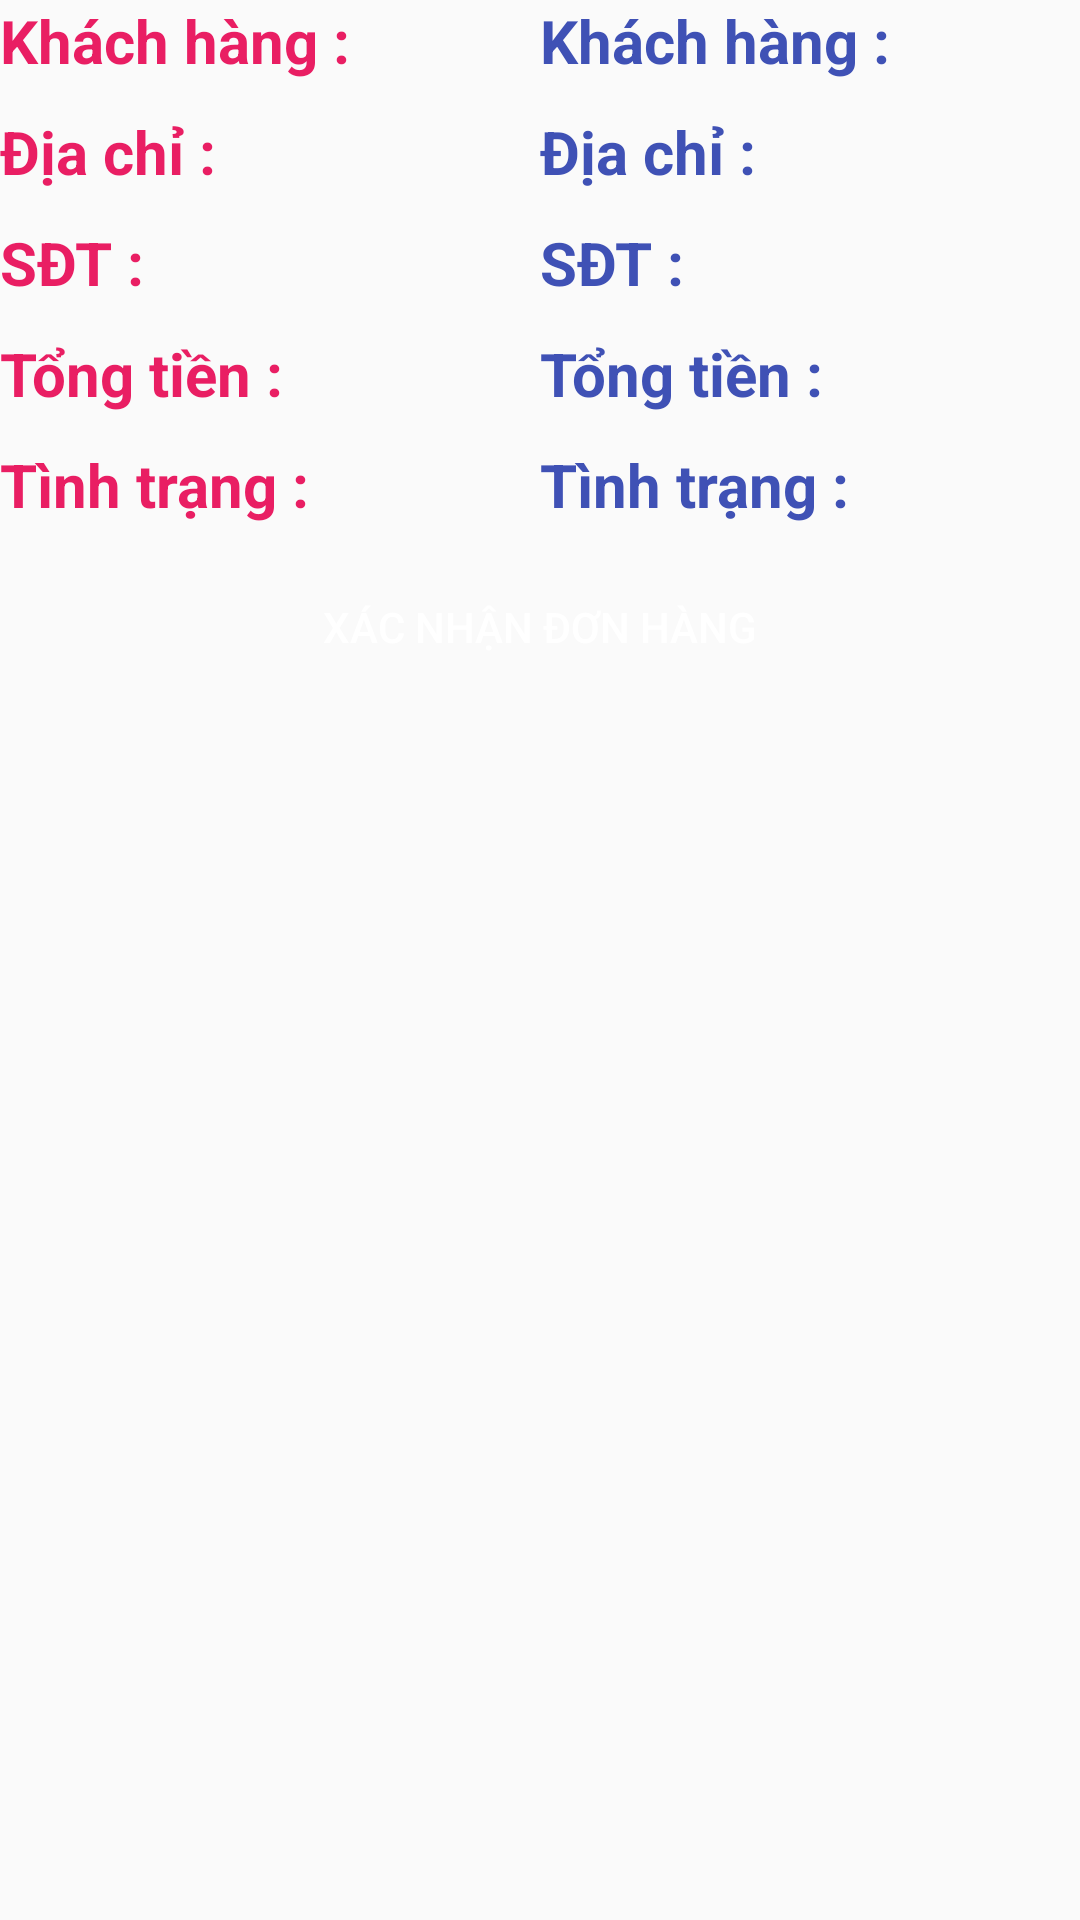

Write the Android layout XML for this screen, with the resource values it uses.
<!-- AndroidManifest.xml: application theme AppTheme -->
<!-- res/layout/activity_chitiet_van_chuyen.xml -->
<?xml version="1.0" encoding="utf-8"?>
<ScrollView xmlns:android="http://schemas.android.com/apk/res/android"
    xmlns:app="http://schemas.android.com/apk/res-auto"
    xmlns:tools="http://schemas.android.com/tools"
    android:layout_width="match_parent"
    android:layout_height="match_parent"
    tools:context=".fragmentVanChuyen.Activity.ChitietVanChuyenActivity">


    <LinearLayout
        android:layout_width="match_parent"
        android:layout_height="match_parent"
        android:orientation="vertical">
    <TextView
        android:id="@+id/tvmaHD"
        android:visibility="gone"
        android:textStyle="bold"
        android:textSize="20dp"
        android:textColor="#E91E63"
        android:layout_weight="1"
        android:layout_width="match_parent"
        android:layout_height="wrap_content"
        android:text="Mã hóa đơn :"/>
    <LinearLayout
        android:weightSum="2"
        android:layout_width="match_parent"
        android:layout_height="wrap_content"
        android:orientation="horizontal">
        <TextView
            android:textStyle="bold"
            android:textSize="20dp"
            android:textColor="#E91E63"
            android:layout_weight="1"
            android:layout_width="match_parent"
            android:layout_height="wrap_content"
            android:text="Khách hàng :"/>

        <TextView
            android:id="@+id/tvtenKH"
            android:textStyle="bold"
            android:textSize="20dp"
            android:textColor="#3F51B5"
            android:layout_weight="1"
            android:layout_width="match_parent"
            android:layout_height="wrap_content"
            android:text="Khách hàng :"/>
    </LinearLayout>
    <LinearLayout
        android:layout_marginTop="10dp"
        android:weightSum="2"
        android:layout_width="match_parent"
        android:layout_height="wrap_content"
        android:orientation="horizontal">
        <TextView
            android:textStyle="bold"
            android:textSize="20dp"
            android:textColor="#E91E63"
            android:layout_weight="1"
            android:layout_width="match_parent"
            android:layout_height="wrap_content"
            android:text="Địa chỉ :"/>

        <TextView
            android:id="@+id/tvDiaChi"
            android:textStyle="bold"
            android:textSize="20dp"
            android:textColor="#3F51B5"
            android:layout_weight="1"
            android:layout_width="match_parent"
            android:layout_height="wrap_content"
            android:text="Địa chỉ :"/>
    </LinearLayout>
    <LinearLayout
        android:layout_marginTop="10dp"
        android:weightSum="2"
        android:layout_width="match_parent"
        android:layout_height="wrap_content"
        android:orientation="horizontal">
        <TextView
            android:textStyle="bold"
            android:textSize="20dp"
            android:textColor="#E91E63"
            android:layout_weight="1"
            android:layout_width="match_parent"
            android:layout_height="wrap_content"
            android:text="SĐT :"/>

        <TextView
            android:id="@+id/tvSDT"
            android:textStyle="bold"
            android:textSize="20dp"
            android:textColor="#3F51B5"
            android:layout_weight="1"
            android:layout_width="match_parent"
            android:layout_height="wrap_content"
            android:text="SĐT :"/>
    </LinearLayout>
    <androidx.recyclerview.widget.RecyclerView
        android:id="@+id/recyclerview_xacnhadonhang"
        android:layout_width="match_parent"
        android:layout_height="wrap_content"/>
    <LinearLayout
        android:layout_marginTop="10dp"
        android:weightSum="2"
        android:layout_width="match_parent"
        android:layout_height="wrap_content"
        android:orientation="horizontal">
        <TextView
            android:textStyle="bold"
            android:textSize="20dp"
            android:textColor="#E91E63"
            android:layout_weight="1"
            android:layout_width="match_parent"
            android:layout_height="wrap_content"
            android:text="Tổng tiền :"/>

        <TextView
            android:id="@+id/tvTongTien"
            android:textStyle="bold"
            android:textSize="20dp"
            android:textColor="#3F51B5"
            android:layout_weight="1"
            android:layout_width="match_parent"
            android:layout_height="wrap_content"
            android:text="Tổng tiền :"/>
    </LinearLayout>
    <LinearLayout
        android:layout_marginTop="10dp"
        android:weightSum="2"
        android:layout_width="match_parent"
        android:layout_height="wrap_content"
        android:orientation="horizontal">
        <TextView
            android:textStyle="bold"
            android:textSize="20dp"
            android:textColor="#E91E63"
            android:layout_weight="1"
            android:layout_width="match_parent"
            android:layout_height="wrap_content"
            android:text="Tình trạng :"/>

        <TextView
            android:id="@+id/tvTinhTrang"
            android:textStyle="bold"
            android:textSize="20dp"
            android:textColor="#3F51B5"
            android:layout_weight="1"
            android:layout_width="match_parent"
            android:layout_height="wrap_content"
            android:text="Tình trạng :"/>
    </LinearLayout>

    <Button
        android:id="@+id/btnNhanhang"
        android:layout_marginTop="10dp"
        android:textColor="#fff"
        android:background="@drawable/cutomsbtn"
        android:text="Xác nhận đơn hàng"
        android:layout_width="match_parent"
        android:layout_height="wrap_content"/>
    </LinearLayout>

</ScrollView>
<!-- resources referenced by this layout -->
<resources>
  <style name="AppTheme" parent="Theme.AppCompat.Light.NoActionBar">
          
          <item name="colorPrimary">#B3D2E9</item>
          <item name="colorPrimaryDark">#2196F3</item>
          <item name="colorAccent">@color/colorAccent</item>
          <item name="backgroundcolor">#fcfcfc</item>
          <item name="backgroundcolor2">#C0BFBF</item>
          <item name="cardbackground">#F0EBEB</item>
          <item name="textcolor">#331F1F</item>
          <item name="tincolor">#000000</item>
          <item name="buttoncolor">#BFDDF7</item>
          <item name="topbottomcolor">#2196F3</item>
          <item name="android:windowAnimationStyle">@style/WindowAnimationTransition</item>
      </style>
  <style name="WindowAnimationTransition">
          <item name="android:windowEnterAnimation">@android:anim/fade_in</item>
          <item name="android:windowExitAnimation">@android:anim/fade_out</item>
      </style>
  <!-- not gathered from this repository: default colours our renderer supplied (Android Studio template values) -->
  <color name="colorAccent">#FF03DAC5</color>
</resources>
